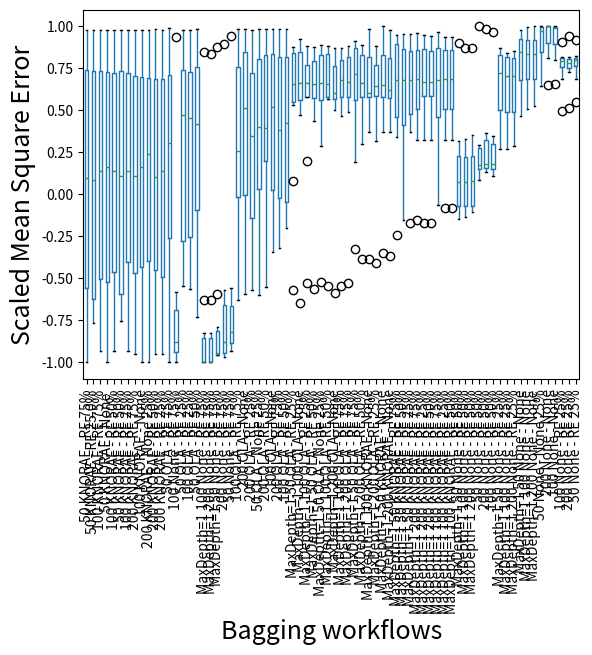

Generate this figure with matplotlib:
import matplotlib.pyplot as plt
import numpy as np
import pandas as pd

valid_workflows = [True, True, True, True, False, True, True, False, True, True, True, True, True, False, True, True, False, True, True, True, True, True, False, True, True, False, True, True, True, True, True, False, True, True, False, True, True, True, True, True, False, True, True, False, True, True, True, True, True, False, True, True, False, True, True, True, True, True, False, True, True, False, True, True, True, True, True, False, True, True, False, True, True, True, True, True, False, True, True, False, True]
dataset_predicts = []

a = np.array([4357951.683275326,3061913.0532854777,4370007.108646703,4426916.862155839,4349642.087282754,3690622.666518729,4351644.659474544,5162325.052490557,4280504.101871544,1806664.0315211006,5314277.864789984,3290471.9673370095,8777735.764972162,7168072.037940107,14176995.799721695,13233916.833785798,4363579.787349714,4481788.223294606,4360368.2422694145,4536352.608037069,4361679.658005632,4534692.132984731,4367573.161475593,4522898.382994708,4366306.294091333,2784859.124195225,4368598.014155769,4444303.334269135,4337235.845228797,3043636.47340191,4354079.685260438,3734490.5736723826,4283199.339391814,1774576.154553881,5400509.600346839,3329623.8193091443,8778926.77332077,7150824.749350864,14448894.947017964,13549419.011512127,4366021.11953349,4506639.740753786,4359354.941284754,4543788.849361801,4358360.405465998,4529974.88272949,4361484.4862831775,4532286.787273434,4369020.234614501,2679460.238538373,4369948.119250512,4454765.718786528,4377779.995298361,2850607.0438618837,4336149.642299927,3102496.7765693786,4283873.419573405,1753582.0961919434,5398293.120591396,3300063.012653641,8775718.142094506,7139335.993147645,14450602.590016909,13540897.437313166,4365704.449637139,4506026.570018959,4358477.440835589,4539001.4374616165,4357796.234374711,4541737.403704009,4358360.405465998,4533655.23461365])
dataset_predicts.append(np.array(np.interp(a, (a.min(), a.max()), (-1, +1)) * -1))
a = np.array([785.7413101604278,1487.4213458110517,787.8386809269163,1369.0042335115866,774.7651515151515,1553.0913547237078,728.5320855614973,1691.454099821747,684.3948285394225,775.214573885918,755.422676781183,831.9895061497326,1020.6479022439333,1043.7836005347594,1485.036624503921,1499.3921557932265,822.145944741533,1533.424019607843,770.6773618538325,1498.8393493761141,745.9714795008913,1359.6876114081997,723.408422459893,1371.4055258467024,742.4467468805703,1357.2814171122996,783.8651960784314,1297.6430481283423,734.5069073083779,1280.1579768270944,766.7415329768271,1502.1896167557932,674.9593026347184,741.9601481729055,757.9594652938542,834.3433769385027,1013.9166232697123,1006.5638309269161,1500.9027224581243,1508.5218456105167,876.1853832442068,1436.8123885918003,757.364081996435,1358.1942959001783,757.364081996435,1358.1942959001783,744.2067736185384,1374.299688057041,784.975935828877,1484.3694295900177,781.0650623885917,1289.5842245989306,729.6038324420678,1346.0006684491977,733.280303030303,1246.3565062388593,673.6880504076419,738.2051578654189,748.1195591207537,812.7626391042782,1003.4331516531763,997.3294899342691,1501.50949606929,1487.5030715574865,865.0089126559715,1552.5042335115863,753.1361408199643,1461.51247771836,776.3861408199643,1422.795008912656,757.364081996435,1358.1942959001783])
dataset_predicts.append(np.array(np.interp(a, (a.min(), a.max()), (-1, +1)) * -1))
a = np.array([0.7183048433048432,0.8326210826210827,0.7275641025641025,0.7955840455840456,0.709045584045584,0.8141025641025641,0.6709401709401709,0.8846153846153846,0.612638527122073,0.6163716524216524,0.5918845635235159,0.5725723646723647,0.5793251575780519,0.5399572649572649,0.588968837533613,0.5618403133903134,0.7945156695156695,1.0395299145299144,0.7945156695156695,1.1926638176638176,0.813034188034188,1.1926638176638176,0.775997150997151,1.3465099715099715,0.7183048433048432,0.9683048433048433,0.709045584045584,1.0811965811965811,0.709045584045584,1.023860398860399,0.6805555555555556,0.952991452991453,0.6215056802224783,0.6198415954415954,0.6045527987012965,0.5765158831908831,0.5927480023539902,0.5522701566951567,0.6025376081913606,0.5659370370370371,0.7945156695156695,1.0395299145299144,0.813034188034188,1.0576923076923077,0.813034188034188,1.0576923076923077,0.775997150997151,1.0576923076923077,0.709045584045584,1.0146011396011396,0.6997863247863247,0.9173789173789174,0.6997863247863247,0.8717948717948718,0.6997863247863247,1.0715811965811965,0.6200801295861688,0.6156382923789173,0.6050196961982418,0.5634746705840457,0.5914322038858463,0.5453984953703703,0.6067646763510232,0.5831254807692309,0.7945156695156695,1.0395299145299144,0.813034188034188,1.0854700854700856,0.813034188034188,1.0854700854700856,0.813034188034188,1.0854700854700856])
dataset_predicts.append(np.array(np.interp(a, (a.min(), a.max()), (-1, +1)) * -1))
a = np.array([621694.3996215198,411796.74894800805,613870.8746902421,446548.25220892916,626203.4760987095,436574.9858086881,644398.5486836137,453386.9985713899,558780.9200921535,241533.5165751361,723616.1027137726,416730.3088254238,1230789.68292883,979004.2478536349,2020629.5025522388,1866576.7325280719,619074.7530484914,467156.6127366347,600234.1985911941,480896.4238850409,600286.2592935828,481210.89769018797,598012.4598770448,474670.0974645556,633006.2099938387,384823.1497637038,614489.0810566975,450393.6185407865,628905.4265518362,395268.52768270636,626203.4760987095,435524.38129671756,556685.5870990574,238271.32306736716,735266.8344514519,427958.53506725735,1229336.4732947394,975648.9520607361,2058523.607676638,1908395.4514531957,621649.7720224313,467952.16035386873,602956.1271107545,477864.3347111635,603503.8294283529,478318.76348039217,600286.2592935828,479152.03028687305,631134.207656267,389522.09668423655,616484.8059096049,456653.50114001054,622397.718640823,395196.2277236689,625839.6300509154,394480.5051228537,556599.3021671019,237252.2665863192,735400.9364322654,431007.126927056,1228887.1046626908,974357.4307852425,2057551.6584617447,1906554.6004338225,629237.682188414,476061.648414649,602947.1930400959,483204.8497919714,602386.994970243,483204.8497919714,602908.6599992552,478318.76348039217])
dataset_predicts.append(np.array(np.interp(a, (a.min(), a.max()), (-1, +1)) * -1))
a = np.array([1.6224547511312217,1.2165346907993968,1.6515837104072397,1.3368212669683257,1.646681749622926,1.380184766214178,1.5098039215686274,1.4831259426847663,1.0591331787242853,0.7756343891402715,1.1685308872509852,0.8806673831070891,1.410332289925792,1.1665358974358975,1.7763257786702233,1.64486802413273,1.5244155354449473,1.8980015082956259,1.4234539969834088,1.7565045248868778,1.4139328808446456,1.7565045248868778,1.4619155354449473,1.6890082956259427,1.6941930618401206,1.0961538461538463,1.626131221719457,1.1345211161387632,1.636500754147813,1.2800716440422324,1.6365950226244343,1.3128770739064857,1.033871417055537,0.7587056655354449,1.1718949220589772,0.861959737933635,1.4029020086279447,1.1469393288084464,1.7987323131940456,1.6576984445701357,1.5436463046757165,1.8980015082956259,1.3705693815987934,1.858503016591252,1.3705693815987934,1.858503016591252,1.3610482654600302,1.858503016591252,1.659973604826546,1.1048265460030167,1.5588235294117647,1.259049773755656,1.5444947209653093,1.1282051282051282,1.6262254901960784,1.2803544494720964,1.0240595163200819,0.7522228294683257,1.161350462507286,0.8601381834464554,1.383154150525981,1.1255048925339368,1.7977883412781046,1.6512870993589743,1.5339366515837105,1.8980015082956259,1.4234539969834086,1.8687782805429864,1.4234539969834086,1.8687782805429864,1.413838612368024,1.8687782805429864])
dataset_predicts.append(np.array(np.interp(a, (a.min(), a.max()), (-1, +1)) * -1))
a = np.array([4783.877657312925,6830.363414115646,4834.369260204082,6136.265518707483,4844.994260204082,6903.2860331632655,4908.715242346939,6760.239795918367,4512.290148189892,4209.100465646258,5531.582490050516,5152.791481547619,9311.216869814294,9029.84996207483,15413.773507029913,15172.502390221089,4997.210140306122,6008.462053571428,4584.530718537415,5664.005739795918,4584.530718537415,5664.005739795918,4414.890093537415,5629.052614795918,4576.754145408163,6183.18643707483,4815.925382653061,6330.244366496599,4797.201424319728,6705.334608843537,4970.0634566326535,7115.556760204082,4542.959327266132,4132.903133577806,5636.835020444525,5231.049291507228,9295.310656154981,8941.896270673893,15709.54988450868,15526.607375914116,5103.170705782313,6720.794961734694,4661.301020408164,6011.623299319728,4661.301020408164,6011.623299319728,4593.000106292517,5664.479698129252,5191.386904761905,6219.187712585034,4822.899340986394,6390.892857142857,5022.582801870749,7326.487351190476,5056.716517857143,7195.299744897959,4555.156655857656,4165.836462518601,5615.482120080256,5200.064231789434,9280.205920065944,8958.364614721513,15715.596515041203,15524.63656543633,5064.282206632653,7015.136479591836,4764.151360544218,6673.987138605442,4764.151360544218,6673.987138605442,4762.688775510204,6315.952912414966])
dataset_predicts.append(np.array(np.interp(a, (a.min(), a.max()), (-1, +1)) * -1))
a = np.array([1631.560169816139,643.806147854954,1663.298901940756,755.689383299285,1677.5447522982636,580.0076608784474,1552.275121297242,691.1197650663943,1385.2612333157158,438.309018845761,2207.0488872475275,1276.84081523238,5025.725720462211,4247.26866823289,9394.16636785882,8919.673303728294,1545.890289836568,794.5948672114403,1533.590430286006,861.0280898876405,1521.1343526557712,860.9655898876405,1553.6279366700714,788.8889172625128,1637.9840079162411,562.3524004085801,1609.5450715015322,771.6848186925433,1682.6753383554646,531.2007469356486,1601.6046986721144,606.7434563329929,1389.8227078436234,429.1142274961696,2283.871240268912,1359.7754643130745,5032.3270077859515,4262.052693398877,9597.44052303312,9135.489340759064,1478.851251276813,823.8229379468846,1459.541145301328,915.2132277834526,1464.3806179775281,915.2132277834526,1508.4172944330949,848.9201353421859,1733.1217760469867,675.4313074565883,1682.55659473953,855.6366189989785,1673.695448161389,701.205120020429,1607.0815883554646,555.8080949948927,1386.2891532276067,425.5996228828843,2281.5761732045316,1356.3708775727782,5029.63089125307,4253.827540544401,9599.470519460523,9145.56546233561,1653.7703332482124,854.3572522982636,1594.756320224719,1012.4569394790603,1595.7108656792645,1012.4569394790603,1477.1590270684374,930.731422369765])
dataset_predicts.append(np.array(np.interp(a, (a.min(), a.max()), (-1, +1)) * -1))
a = np.array([165.10876623376623,268.9935064935065,163.05357142857144,309.8181818181818,171.29058441558442,276.60930735930737,158.0319264069264,274.9891774891775,151.05221719310865,185.51145464222157,163.27891012034243,195.50852418614718,227.69370500017868,243.68705938365804,344.7825082517989,350.0527592005772,148.78841991341992,316.3625541125541,153.77218614718615,332.68993506493507,153.77218614718615,326.49945887445887,154.43452380952382,310.75757575757575,169.63311688311688,251.86038961038963,175.99025974025975,311.3544372294372,176.66179653679654,261.47564935064935,179.1883116883117,287.13257575757575,152.39982237752716,184.58944593224547,166.24408711423976,201.23805506203402,229.07913923732312,241.71672871553332,350.1538235379135,356.89068497578467,150.36796536796538,325.7056277056277,155.27867965367966,337.3658008658009,155.27867965367966,337.3658008658009,152.08549783549785,329.3030303030303,188.5660173160173,258.9420995670996,181.92261904761904,311.74242424242425,171.07142857142856,310.43939393939394,175.96861471861473,258.4193722943723,152.44441739618512,184.93793609021097,166.87364434945297,199.18912995152877,227.59646575406217,239.041251427468,350.0621776102321,353.7073324147351,150.82792207792207,299.7056277056277,153.93777056277057,308.54383116883116,154.58549783549785,308.54383116883116,153.1650432900433,329.2711038961039])
dataset_predicts.append(np.array(np.interp(a, (a.min(), a.max()), (-1, +1)) * -1))
a = np.array([78.60205776666949,16.396742796076932,77.06637624201795,18.51256483214448,76.9913640274424,15.192971679703657,77.05887972876829,14.742704589273949,76.75612542163464,8.49694643159205,178.3573658538219,116.00729100617932,522.2398264079748,472.5505452198672,1055.2739284596971,1025.2986772513993,77.35015063832107,18.850903343289914,77.44114253485047,18.931894616924634,77.44114253485047,18.928363096020192,77.44114253485047,18.581730717759605,78.26680708562174,17.524931359925098,77.0668996195476,18.331003682864846,77.05940310629795,16.08959756136729,76.9913640274424,15.209894219829268,76.77666083150929,8.392273792752231,186.9665220215075,125.02192047335616,522.1044369707631,472.60478074630083,1081.87831388296,1053.0458576961437,77.35015063832107,18.484430795913422,77.44114253485047,18.395773781194613,77.44114253485047,18.487504148575955,77.44114253485047,19.002195947096777,78.26680708562174,17.078590209263417,77.0668996195476,19.674792887515924,77.05940310629795,17.27804145364155,77.05940310629795,15.703513928995845,76.76309276752299,8.349536091896066,186.9630850171792,125.12162848959717,522.003891048352,472.61806085657383,1081.700631089012,1053.1129898124204,77.35015063832107,18.629990213740474,77.44114253485047,18.42554388925711,77.44114253485047,18.070662779414498,77.44114253485047,18.437650188182324])
dataset_predicts.append(np.array(np.interp(a, (a.min(), a.max()), (-1, +1)) * -1))
a = np.array([1149.608660130719,1320.3586601307188,1265.499183006536,1520.5735294117646,1062.985294117647,1357.3717320261437,1201.0539215686274,1465.3864379084966,799.9570393315345,775.8740859477125,856.6357078263908,851.7756826797386,1202.5881546393498,1145.4220725490195,1840.0714948825712,1781.0217794117646,972.7483660130719,1452.264705882353,1061.513071895425,1527.6993464052289,1109.888071895425,1595.8447712418301,1117.6781045751634,1620.6200980392157,1045.2385620915034,1269.361111111111,1198.001633986928,1459.7720588235293,983.3946078431372,1146.485294117647,1046.5882352941176,1289.752450980392,809.1560265262223,762.6209991830065,870.5676480603572,850.2178991013072,1199.771930640829,1153.2858774509805,1874.0286665176486,1827.1052296568628,970.8660130718954,1434.936274509804,1040.3218954248366,1546.763888888889,1040.3218954248366,1594.8088235294117,1109.888071895425,1618.4183006535948,1028.6560457516339,1218.56454248366,1130.8080065359477,1465.485294117647,1142.611111111111,1163.4779411764705,1034.1168300653594,1146.485294117647,800.9623693018623,747.0611894403595,876.9379332668466,885.580228635621,1206.0324717254769,1163.7940128472223,1872.8667495563031,1840.5314215686276,964.6160130718954,1321.9738562091502,983.1895424836601,1470.5645424836603,983.1895424836601,1530.7173202614379,1040.3218954248366,1594.8088235294117])
dataset_predicts.append(np.array(np.interp(a, (a.min(), a.max()), (-1, +1)) * -1))
print(np.size(dataset_predicts[0]))

bagging_predicts = []
labels = []
for i in range(0,72):
    bagging_predicts.append([])
    labels.append("Teste")

for dataset_predict in dataset_predicts:
    for i in range(0,72):
        bagging_predicts[i].append(dataset_predict[i])

df = pd.DataFrame({
    'MaxDepth=1 50 OLA - None 25%' : bagging_predicts[0],
    '50 OLA - None 25%' : bagging_predicts[1],
    'MaxDepth=1 50 OLA - RE 25%' : bagging_predicts[2],
    '50 OLA - RE 25%' : bagging_predicts[3],
    'MaxDepth=1 50 OLA - RE 50%' : bagging_predicts[4],
    '50 OLA - RE 50%' : bagging_predicts[5],
    'MaxDepth=1 50 OLA - RE 75%' : bagging_predicts[6],
    '50 OLA - RE 75%' : bagging_predicts[7],
    'MaxDepth=1 50 None - None' : bagging_predicts[8],
    '50 None - None 25%' : bagging_predicts[9],
    'MaxDepth=1 50 None - RE 25%' : bagging_predicts[10],
    '50 None - RE 25%' : bagging_predicts[11],
    'MaxDepth=1 50 None - RE 50%' : bagging_predicts[12],
    '50 None - RE 50%' : bagging_predicts[13],
    'MaxDepth=1 50 None - RE 75%' : bagging_predicts[14],
    '50 None - RE 75%' : bagging_predicts[15],
    'MaxDepth=1 50 KNORAE - None' : bagging_predicts[16],
    '50 KNORAE - None ' : bagging_predicts[17],
    'MaxDepth=1 50 KNORAE - RE 25%' : bagging_predicts[18],
    '50 KNORAE - RE 25.0%' : bagging_predicts[19],
    'MaxDepth=1 50 KNORAE - RE 50%' : bagging_predicts[20],
    '50 KNORAE - RE 50%' : bagging_predicts[21],
    'MaxDepth=1 50 KNORAE - RE 75%' : bagging_predicts[22],
    '50 KNORAE - RE 75%' : bagging_predicts[23],
    'MaxDepth=1 100 OLA - None' : bagging_predicts[24],
    '100 OLA - None' : bagging_predicts[25],
    'MaxDepth=1 100 OLA - RE 25%' : bagging_predicts[26],
    '100 OLA - RE 25%' : bagging_predicts[27],
    'MaxDepth=1 100 OLA - RE 50%' : bagging_predicts[28],
    '100 OLA - RE 50%' : bagging_predicts[29],
    'MaxDepth=1 100 OLA - RE 75%' : bagging_predicts[30],
    '100 OLA - RE 75%' : bagging_predicts[31],
    'MaxDepth=1 100 None - None' : bagging_predicts[32],
    '100 None - None' : bagging_predicts[33],
    'MaxDepth=1 100 None - RE 25%' : bagging_predicts[34],
    '100 None - RE 25%' : bagging_predicts[35],
    'MaxDepth=1 100 None - RE 50%' : bagging_predicts[36],
    '100 None - RE 50%' : bagging_predicts[37],
    'MaxDepth=1 100 None - RE 75%' : bagging_predicts[38],
    '100 None - RE 75%' : bagging_predicts[39],
    'MaxDepth=1 100 KNORAE - None' : bagging_predicts[40],
    '100 KNORAE - None' : bagging_predicts[41],
    'MaxDepth=1 100 KNORAE - RE 25%' : bagging_predicts[42],
    '100 KNORAE - RE 25%' : bagging_predicts[43],
    'MaxDepth=1 100 KNORAE - RE 50%' : bagging_predicts[44],
    '100 KNORAE - RE 50%' : bagging_predicts[45],
    'MaxDepth=1 100 KNORAE - RE 75%' : bagging_predicts[46],
    '100 KNORAE - RE 75%' : bagging_predicts[47],
    'MaxDepth=1 200 OLA - None' : bagging_predicts[48],
    '200 OLA - None' : bagging_predicts[49],
    'MaxDepth=1 200 OLA - RE 25%' : bagging_predicts[50],
    '200 OLA - RE 25%' : bagging_predicts[51],
    'MaxDepth=1 200 OLA - RE 50%' : bagging_predicts[52],
    '200 OLA - RE 50%' : bagging_predicts[53],
    'MaxDepth=1 200 OLA - RE 75%' : bagging_predicts[54],
    '200 OLA - RE 75%' : bagging_predicts[55],
    'MaxDepth=1 200 None - None' : bagging_predicts[56],
    '200 None - None' : bagging_predicts[57],
    'MaxDepth=1 200 None - RE 25%' : bagging_predicts[58],
    '200 None - RE 25%' : bagging_predicts[59],
    'MaxDepth=1 200 None - RE 50%' : bagging_predicts[60],
    '200 None - RE 50%' : bagging_predicts[61],
    'MaxDepth=1 200 None - RE 75%' : bagging_predicts[62],
    '200 None - RE 75%' : bagging_predicts[63],
    'MaxDepth=1 200 KNORAE - None' : bagging_predicts[64],
    '200 KNORAE - None 25%' : bagging_predicts[65],
    'MaxDepth=1 200 KNORAE - RE 25%' : bagging_predicts[66],
    '200 KNORAE - RE 25%' : bagging_predicts[67],
    'MaxDepth=1 200 KNORAE - RE 50%' : bagging_predicts[68],
    '200 KNORAE - RE 50%' : bagging_predicts[69],
    'MaxDepth=1 200 KNORAE - RE 75%' : bagging_predicts[70],
    '200 KNORAE - RE 75%' : bagging_predicts[71]
})
df = df.reindex(df.std().sort_values().index[::-1], axis=1)
boxplot = df.boxplot(grid=False, rot=90)

# set x-axis label
plt.xlabel("Bagging workflows", size=18)
# set y-axis label
plt.ylabel("Scaled Mean Square Error", size=18)
#print(bagging_predicts)

#df.boxplot()
plt.show()

# LAYOUT PARA O GRAFICO
#top=0.995,
#bottom=0.345,
#left=0.07,
#right=0.99,
#hspace=0.2,
#wspace=0.2